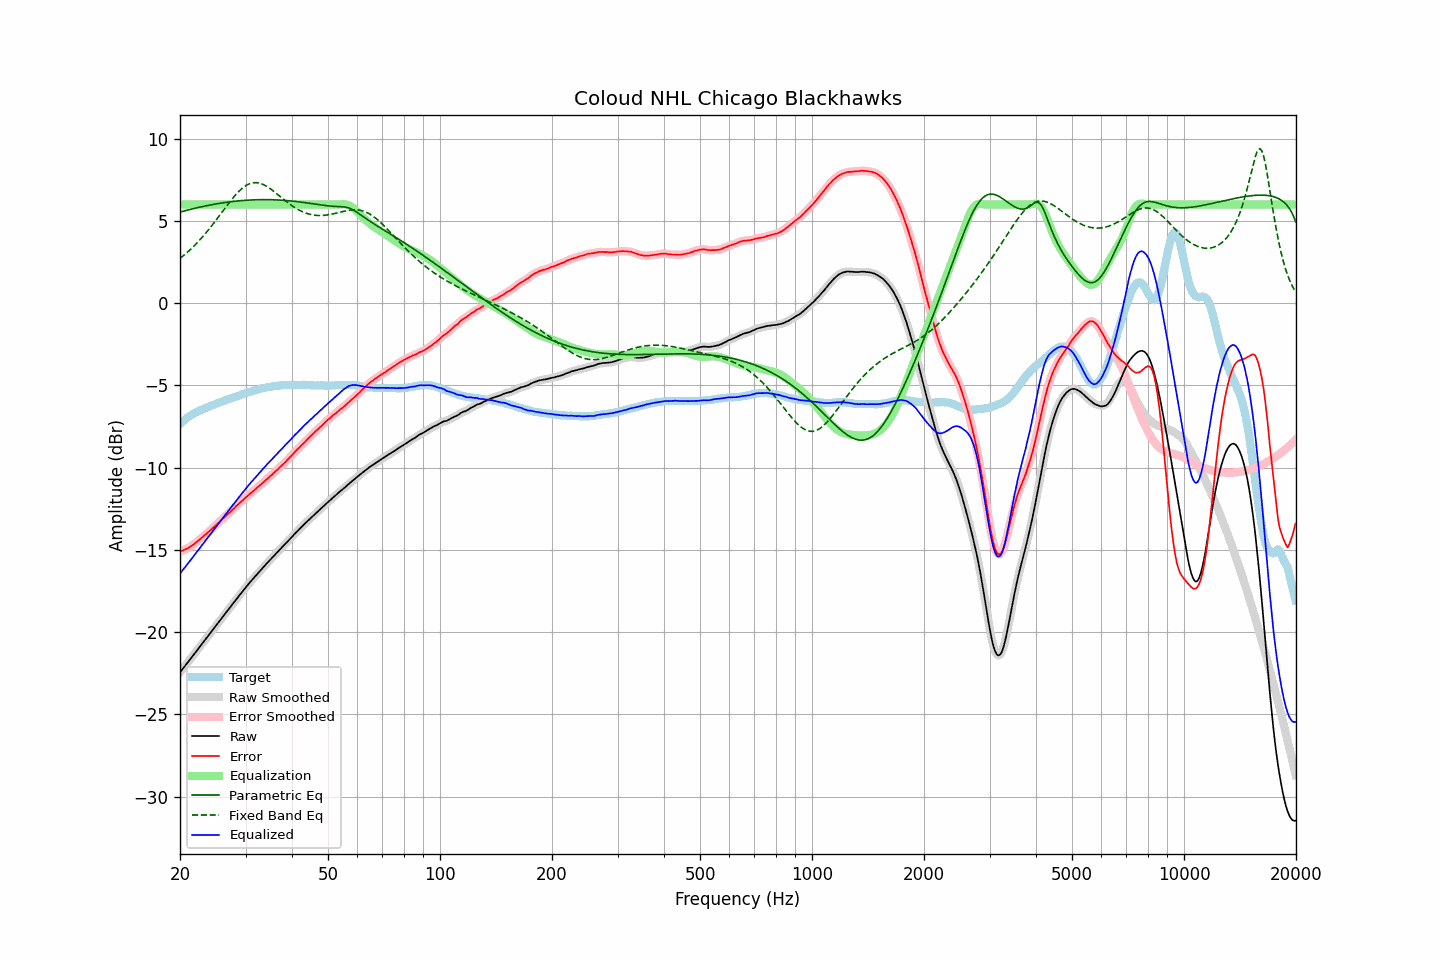

The table this chart was drawn from, first rows:
frequency, raw, error, smoothed, error_smoothed, equalization, parametric_eq, fixed_band_eq, equalized_raw, equalized_smoothed, target
20.00, -22.43, -15.09, -22.43, -15.09, 6.00, 5.54, 2.73, -16.43, -16.43, -7.34
20.20, -22.31, -15.06, -22.31, -15.06, 6.00, 5.57, 2.80, -16.31, -16.31, -7.25
20.40, -22.18, -15.02, -22.19, -15.02, 6.00, 5.59, 2.88, -16.18, -16.19, -7.16
20.61, -22.07, -14.97, -22.06, -14.98, 6.00, 5.62, 2.96, -16.07, -16.06, -7.09
20.81, -21.93, -14.93, -21.94, -14.93, 6.00, 5.64, 3.05, -15.93, -15.94, -7.00
21.02, -21.81, -14.89, -21.81, -14.88, 6.00, 5.67, 3.14, -15.81, -15.81, -6.92
21.23, -21.68, -14.82, -21.69, -14.83, 6.00, 5.69, 3.22, -15.68, -15.69, -6.86
21.44, -21.56, -14.76, -21.56, -14.76, 6.00, 5.72, 3.32, -15.56, -15.56, -6.80
21.66, -21.44, -14.70, -21.43, -14.69, 6.00, 5.74, 3.41, -15.44, -15.43, -6.74
21.87, -21.30, -14.62, -21.31, -14.62, 6.00, 5.77, 3.51, -15.30, -15.31, -6.68
22.09, -21.18, -14.55, -21.18, -14.55, 6.00, 5.79, 3.61, -15.18, -15.18, -6.63
22.31, -21.05, -14.47, -21.05, -14.47, 6.00, 5.81, 3.71, -15.05, -15.05, -6.58
22.54, -20.93, -14.39, -20.93, -14.39, 6.00, 5.83, 3.81, -14.93, -14.93, -6.54
22.76, -20.79, -14.30, -20.80, -14.30, 6.00, 5.86, 3.92, -14.79, -14.80, -6.50
22.99, -20.67, -14.22, -20.67, -14.21, 6.00, 5.88, 4.03, -14.67, -14.67, -6.46
23.22, -20.54, -14.13, -20.54, -14.13, 6.00, 5.90, 4.14, -14.54, -14.54, -6.42
23.45, -20.41, -14.05, -20.42, -14.05, 6.00, 5.92, 4.26, -14.41, -14.42, -6.37
23.69, -20.30, -13.97, -20.29, -13.96, 6.00, 5.94, 4.38, -14.30, -14.29, -6.33
23.92, -20.16, -13.88, -20.16, -13.88, 6.00, 5.96, 4.50, -14.16, -14.16, -6.29
24.16, -20.03, -13.80, -20.03, -13.79, 6.00, 5.98, 4.62, -14.03, -14.03, -6.24
24.40, -19.90, -13.70, -19.90, -13.70, 6.00, 5.99, 4.74, -13.90, -13.90, -6.20
24.65, -19.78, -13.61, -19.78, -13.61, 6.00, 6.01, 4.87, -13.78, -13.78, -6.17
24.89, -19.65, -13.52, -19.65, -13.52, 6.00, 6.03, 5.00, -13.65, -13.65, -6.13
25.14, -19.52, -13.43, -19.52, -13.43, 6.00, 6.05, 5.12, -13.52, -13.52, -6.09
25.39, -19.39, -13.34, -19.39, -13.34, 6.00, 6.06, 5.26, -13.39, -13.39, -6.05
25.65, -19.26, -13.25, -19.27, -13.25, 6.00, 6.08, 5.39, -13.26, -13.27, -6.01
25.91, -19.15, -13.16, -19.14, -13.16, 6.00, 6.09, 5.52, -13.15, -13.14, -5.98
26.16, -19.01, -13.07, -19.01, -13.07, 6.00, 6.11, 5.65, -13.01, -13.01, -5.94
26.43, -18.89, -12.97, -18.89, -12.98, 6.00, 6.12, 5.78, -12.89, -12.89, -5.91
26.69, -18.76, -12.89, -18.76, -12.89, 6.00, 6.14, 5.91, -12.76, -12.76, -5.87
26.96, -18.64, -12.80, -18.64, -12.80, 6.00, 6.15, 6.04, -12.64, -12.64, -5.83
27.23, -18.51, -12.70, -18.51, -12.71, 6.00, 6.16, 6.16, -12.51, -12.51, -5.81
27.50, -18.38, -12.62, -18.38, -12.61, 6.00, 6.17, 6.29, -12.38, -12.38, -5.77
27.77, -18.25, -12.52, -18.26, -12.52, 6.00, 6.19, 6.41, -12.25, -12.26, -5.74
28.05, -18.13, -12.44, -18.13, -12.43, 6.00, 6.20, 6.52, -12.13, -12.13, -5.70
28.33, -18.00, -12.33, -18.01, -12.33, 6.00, 6.21, 6.63, -12.00, -12.01, -5.68
28.62, -17.89, -12.25, -17.88, -12.24, 6.00, 6.22, 6.74, -11.89, -11.88, -5.64
28.90, -17.75, -12.15, -17.76, -12.15, 6.00, 6.23, 6.84, -11.75, -11.76, -5.60
29.19, -17.63, -12.06, -17.63, -12.07, 6.00, 6.24, 6.93, -11.63, -11.63, -5.57
29.48, -17.51, -11.99, -17.51, -11.98, 6.00, 6.24, 7.01, -11.51, -11.51, -5.52
29.78, -17.39, -11.88, -17.39, -11.89, 6.00, 6.25, 7.09, -11.39, -11.39, -5.50
30.08, -17.27, -11.80, -17.26, -11.80, 6.00, 6.26, 7.15, -11.27, -11.26, -5.46
30.38, -17.15, -11.71, -17.14, -11.71, 6.00, 6.27, 7.21, -11.15, -11.14, -5.43
30.68, -17.02, -11.63, -17.03, -11.63, 6.00, 6.27, 7.25, -11.02, -11.03, -5.40
30.99, -16.92, -11.54, -16.91, -11.54, 6.00, 6.28, 7.29, -10.92, -10.91, -5.38
31.30, -16.81, -11.47, -16.80, -11.47, 6.00, 6.28, 7.31, -10.81, -10.80, -5.34
31.61, -16.69, -11.39, -16.69, -11.38, 6.00, 6.29, 7.33, -10.69, -10.69, -5.31
31.93, -16.59, -11.30, -16.58, -11.30, 6.00, 6.29, 7.33, -10.59, -10.58, -5.28
32.24, -16.47, -11.21, -16.47, -11.22, 6.00, 6.29, 7.32, -10.47, -10.47, -5.26
32.57, -16.36, -11.13, -16.36, -11.13, 6.00, 6.29, 7.31, -10.36, -10.36, -5.23
32.89, -16.25, -11.06, -16.25, -11.05, 6.00, 6.30, 7.28, -10.25, -10.25, -5.19
33.22, -16.14, -10.97, -16.14, -10.97, 6.00, 6.30, 7.25, -10.14, -10.14, -5.18
33.55, -16.03, -10.88, -16.03, -10.88, 6.00, 6.30, 7.21, -10.03, -10.03, -5.16
33.89, -15.92, -10.78, -15.92, -10.79, 6.00, 6.30, 7.16, -9.92, -9.92, -5.14
34.23, -15.81, -10.70, -15.82, -10.70, 6.00, 6.30, 7.10, -9.81, -9.82, -5.11
34.57, -15.71, -10.62, -15.71, -10.62, 6.00, 6.30, 7.04, -9.71, -9.71, -5.09
34.92, -15.61, -10.52, -15.61, -10.53, 6.00, 6.29, 6.97, -9.61, -9.61, -5.08
35.27, -15.51, -10.45, -15.51, -10.44, 6.00, 6.29, 6.90, -9.51, -9.51, -5.06
35.62, -15.40, -10.36, -15.40, -10.35, 6.00, 6.29, 6.83, -9.40, -9.40, -5.05
35.97, -15.30, -10.26, -15.30, -10.27, 6.00, 6.29, 6.75, -9.30, -9.30, -5.04
... 635 more rows
